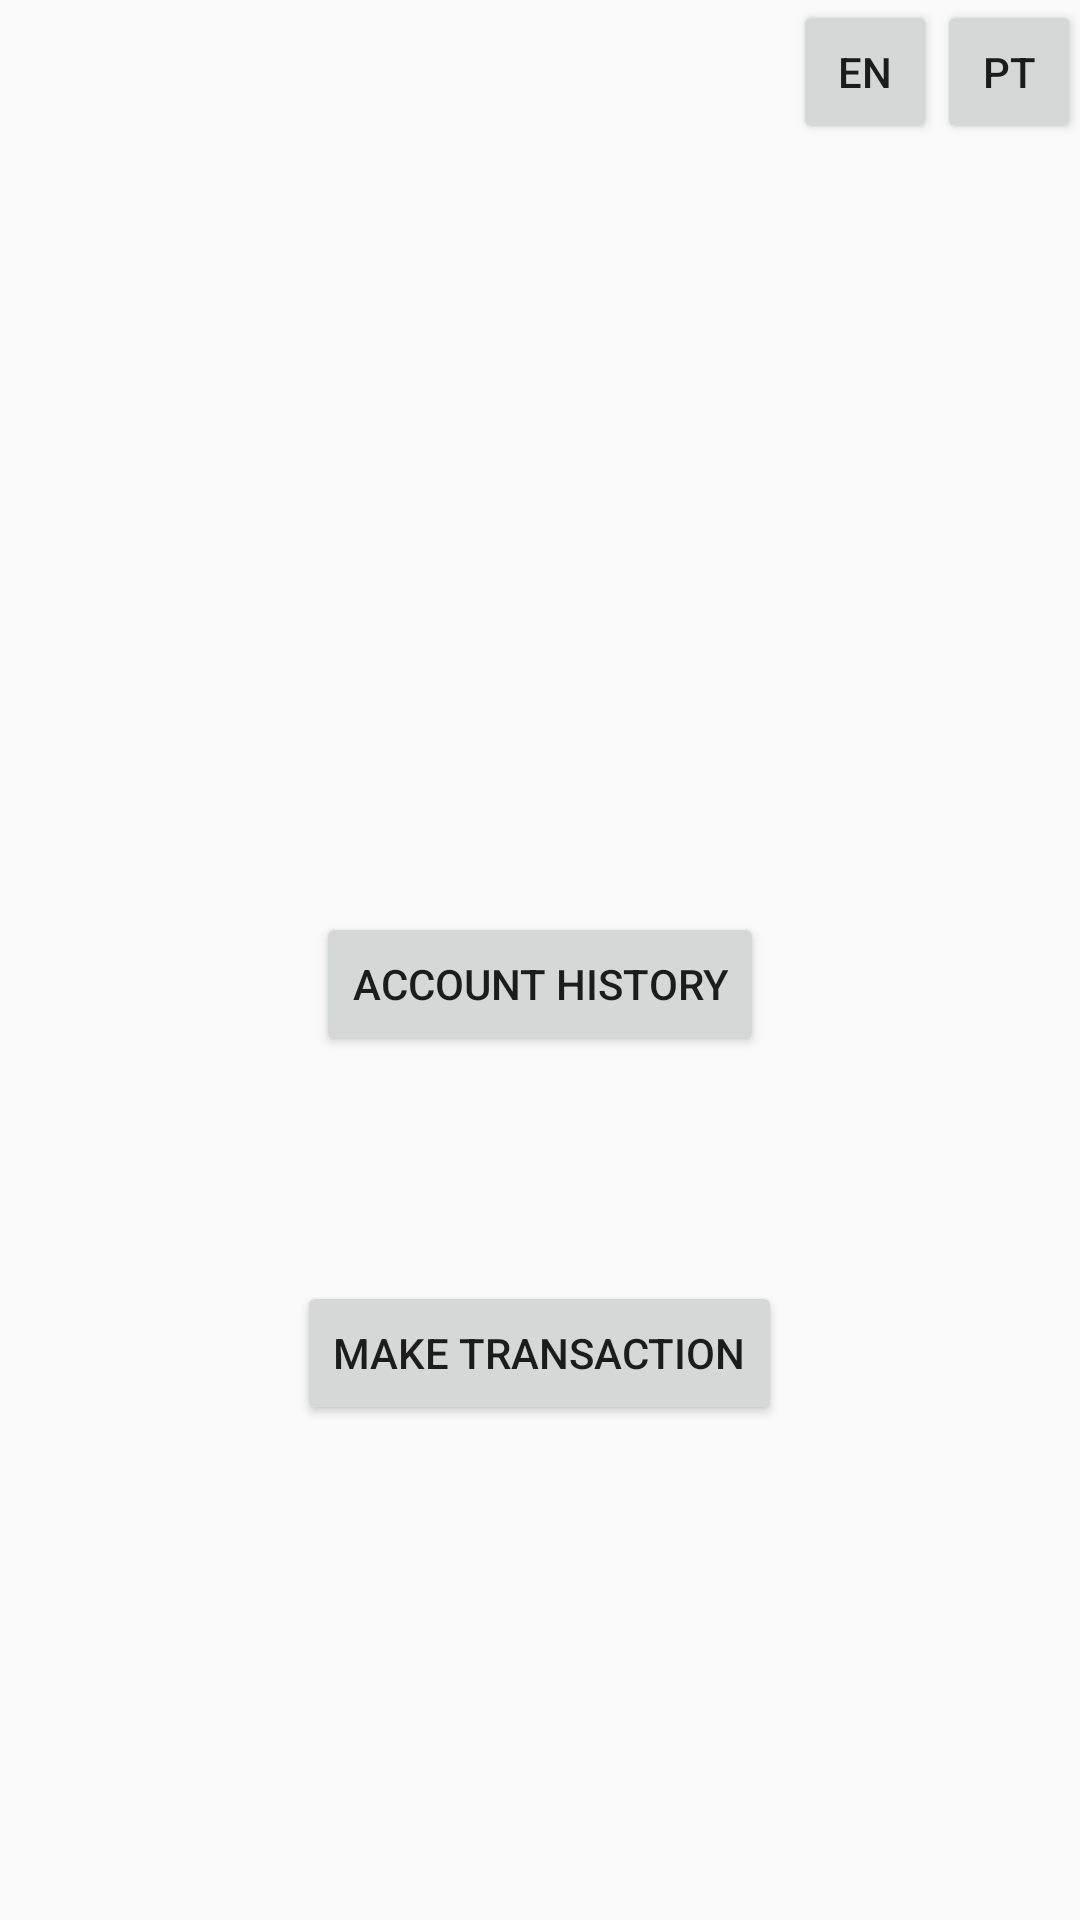

Reconstruct the res/layout file that produces this screen, plus the resources it refers to.
<!-- AndroidManifest.xml: application theme AppTheme -->
<!-- res/layout/activity_main.xml -->
<RelativeLayout xmlns:android="http://schemas.android.com/apk/res/android"
                xmlns:tools="http://schemas.android.com/tools"
                android:layout_width="match_parent"
                android:layout_height="match_parent"
                android:paddingLeft="@dimen/activity_horizontal_margin"
                android:paddingRight="@dimen/activity_horizontal_margin"
                android:paddingTop="@dimen/activity_vertical_margin"
                android:paddingBottom="@dimen/activity_vertical_margin"
                tools:context=".MainActivity">

    <Button
        android:layout_width="wrap_content"
        android:layout_height="wrap_content"
        android:text="@string/buttonBalance"
        android:id="@+id/buttonTransaction"
        android:layout_marginBottom="75dp"
        android:onClick="goToBalance"
        android:layout_above="@+id/buttonBalance"
        android:layout_centerHorizontal="true"/>

    <Button
        android:layout_width="wrap_content"
        android:layout_height="wrap_content"
        android:text="@string/buttonTransaction"
        android:id="@+id/buttonBalance"
        android:onClick="goToTransaction"
        android:layout_marginBottom="165dp"
        android:layout_alignParentBottom="true"
        android:layout_centerHorizontal="true"/>

    <Button
        style="?android:attr/buttonStyleSmall"
        android:layout_width="wrap_content"
        android:layout_height="wrap_content"
        android:text="PT"
        android:id="@+id/buttonPT"
        android:layout_alignParentTop="true"
        android:layout_alignParentEnd="true"/>

    <Button
        style="?android:attr/buttonStyleSmall"
        android:layout_width="wrap_content"
        android:layout_height="wrap_content"
        android:text="EN"
        android:id="@+id/buttonEN"
        android:layout_alignTop="@+id/buttonPT"
        android:layout_toStartOf="@+id/buttonPT"
        android:onClick="goToInitial" />
</RelativeLayout>
<!-- resources referenced by this layout -->
<resources>
  <string name="buttonBalance">Account History</string>
  <string name="buttonTransaction">Make Transaction</string>
  <style name="AppTheme" parent="Theme.AppCompat.Light.DarkActionBar">
          
      </style>
</resources>
